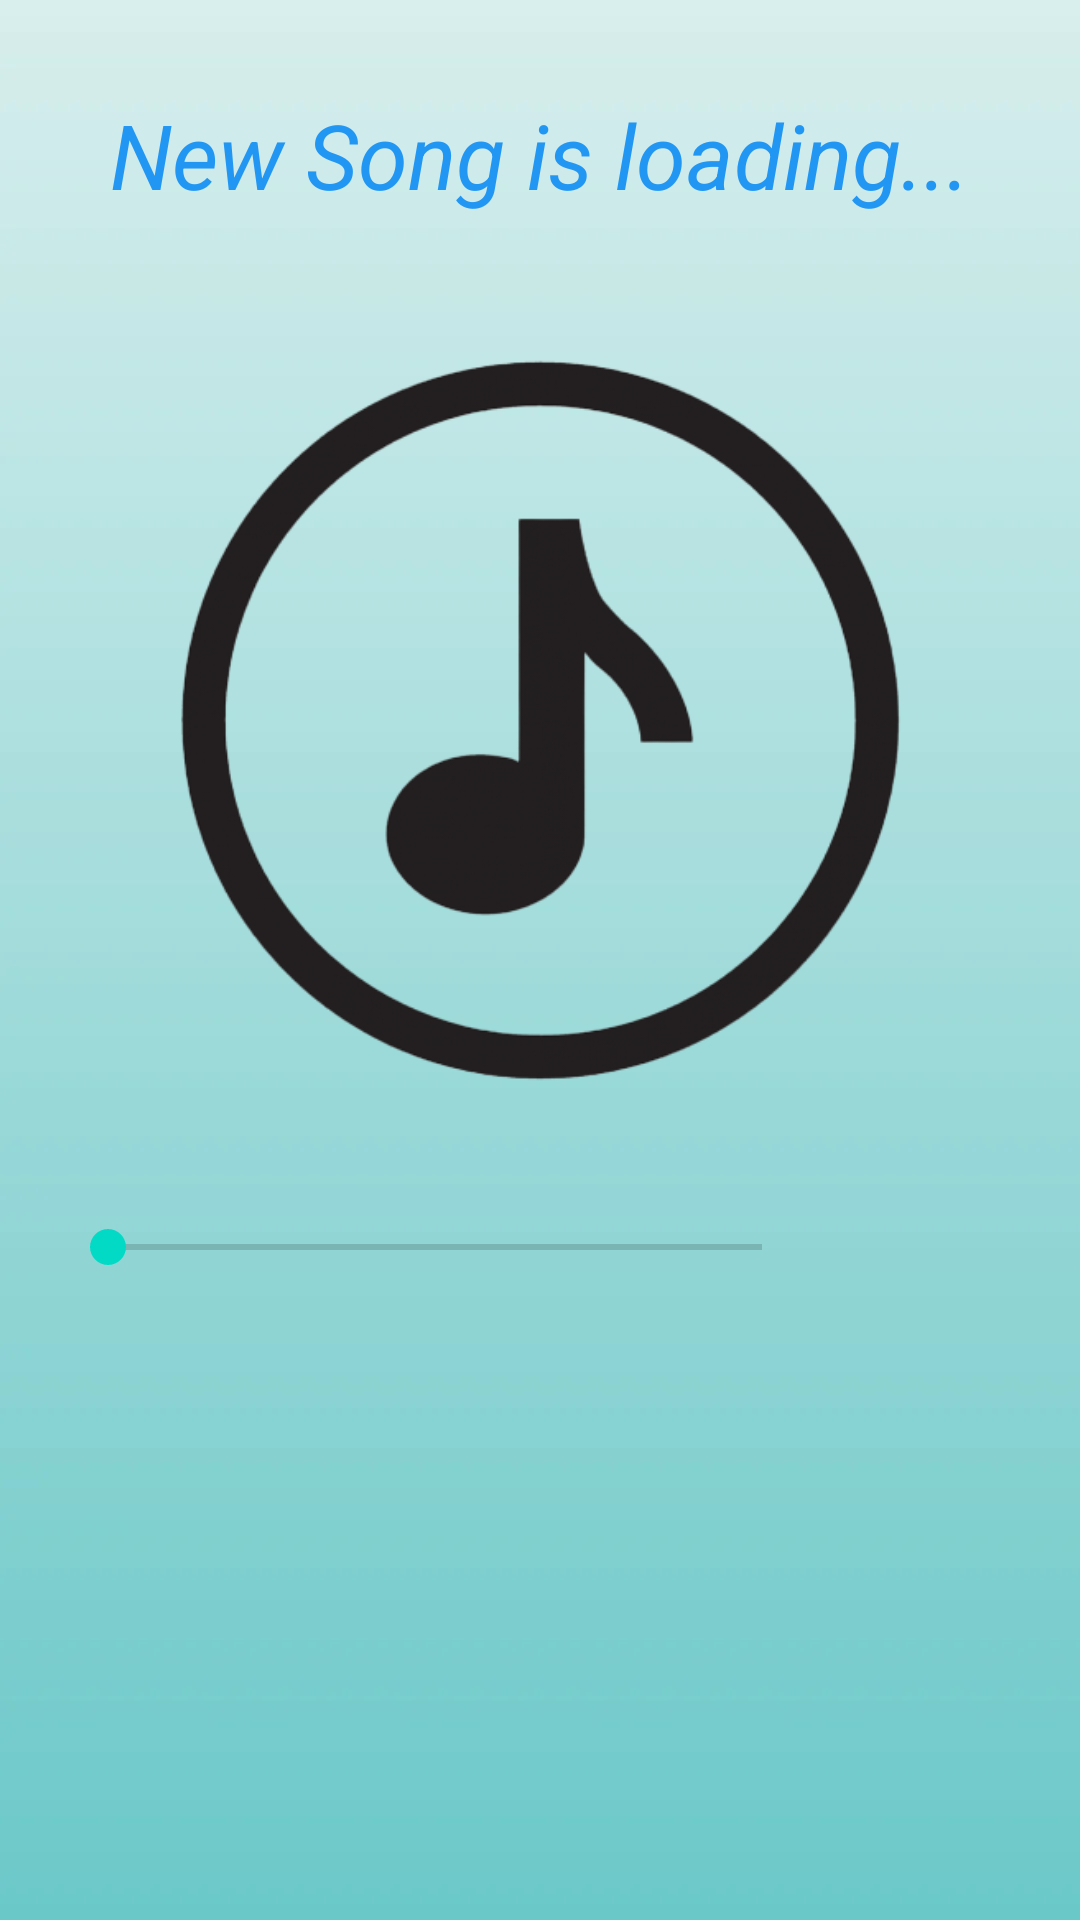

Layout XML and referenced resources for this Android screen:
<!-- AndroidManifest.xml: application theme Theme.MusicApplication -->
<!-- res/layout/play_screen.xml -->
<?xml version="1.0" encoding="utf-8"?>
<LinearLayout xmlns:android="http://schemas.android.com/apk/res/android"
    xmlns:app="http://schemas.android.com/apk/res-auto"
    xmlns:tools="http://schemas.android.com/tools"
    android:layout_width="match_parent"
    android:layout_height="match_parent"
    android:orientation="vertical"
    android:background="@drawable/play"
    android:weightSum="10">

    <LinearLayout
        android:layout_width="match_parent"
        android:layout_height="0dp"
        android:layout_weight="7"
        android:gravity="center"
        android:orientation="vertical">

        <TextView
            android:id="@+id/txtSong"
            android:layout_width="match_parent"
            android:layout_height="wrap_content"
            android:layout_margin="20dp"
            android:ellipsize="marquee"
            android:marqueeRepeatLimit="marquee_forever"
            android:padding="10dp"
            android:singleLine="true"
            android:text="New Song is loading..."
            android:textAlignment="center"
            android:textColor="#2196F3"
            android:textSize="30dp"
            android:textStyle="italic"/>

        <ImageView
            android:id="@+id/imgView"
            android:layout_width="288dp"
            android:layout_height="277dp"
            android:layout_marginBottom="8dp"
            android:src="@drawable/player" />

        <RelativeLayout
            android:layout_width="match_parent"
            android:layout_height="60dp">

         <SeekBar
            android:layout_width="250dp"
            android:layout_height="wrap_content"
            android:id="@+id/seekBar"
            android:layout_margin="20dp"
            android:layout_marginBottom="40dp"/>
        
            <TextView
            android:layout_width="wrap_content"
            android:layout_height="wrap_content"
            android:id="@+id/txtSongStart"/>
        </RelativeLayout>
    </LinearLayout>
</LinearLayout>
<!-- resources referenced by this layout -->
<resources>
  <!-- drawable play: png bitmap (drawable, 8518 bytes) -->
  <!-- drawable player: png bitmap (drawable, 67656 bytes) -->
  <style name="Theme.MusicApplication" parent="Theme.MaterialComponents.Light.NoActionBar">
          
          <item name="colorPrimary">@color/purple_500</item>
          <item name="colorPrimaryVariant">@color/purple_700</item>
          <item name="colorOnPrimary">@color/white</item>
          
          <item name="colorSecondary">@color/teal_200</item>
          <item name="colorSecondaryVariant">@color/teal_700</item>
          <item name="colorOnSecondary">@color/black</item>
          
          <item name="android:statusBarColor">?attr/colorPrimaryVariant</item>
          
      </style>
  <!-- not gathered from this repository: default colours our renderer supplied (Android Studio template values) -->
  <color name="purple_500">#FF6200EE</color>
  <color name="purple_700">#FF3700B3</color>
  <color name="teal_200">#FF03DAC5</color>
  <color name="teal_700">#FF018786</color>
  <color name="black">#FF000000</color>
  <color name="white">#FFFFFFFF</color>
</resources>
